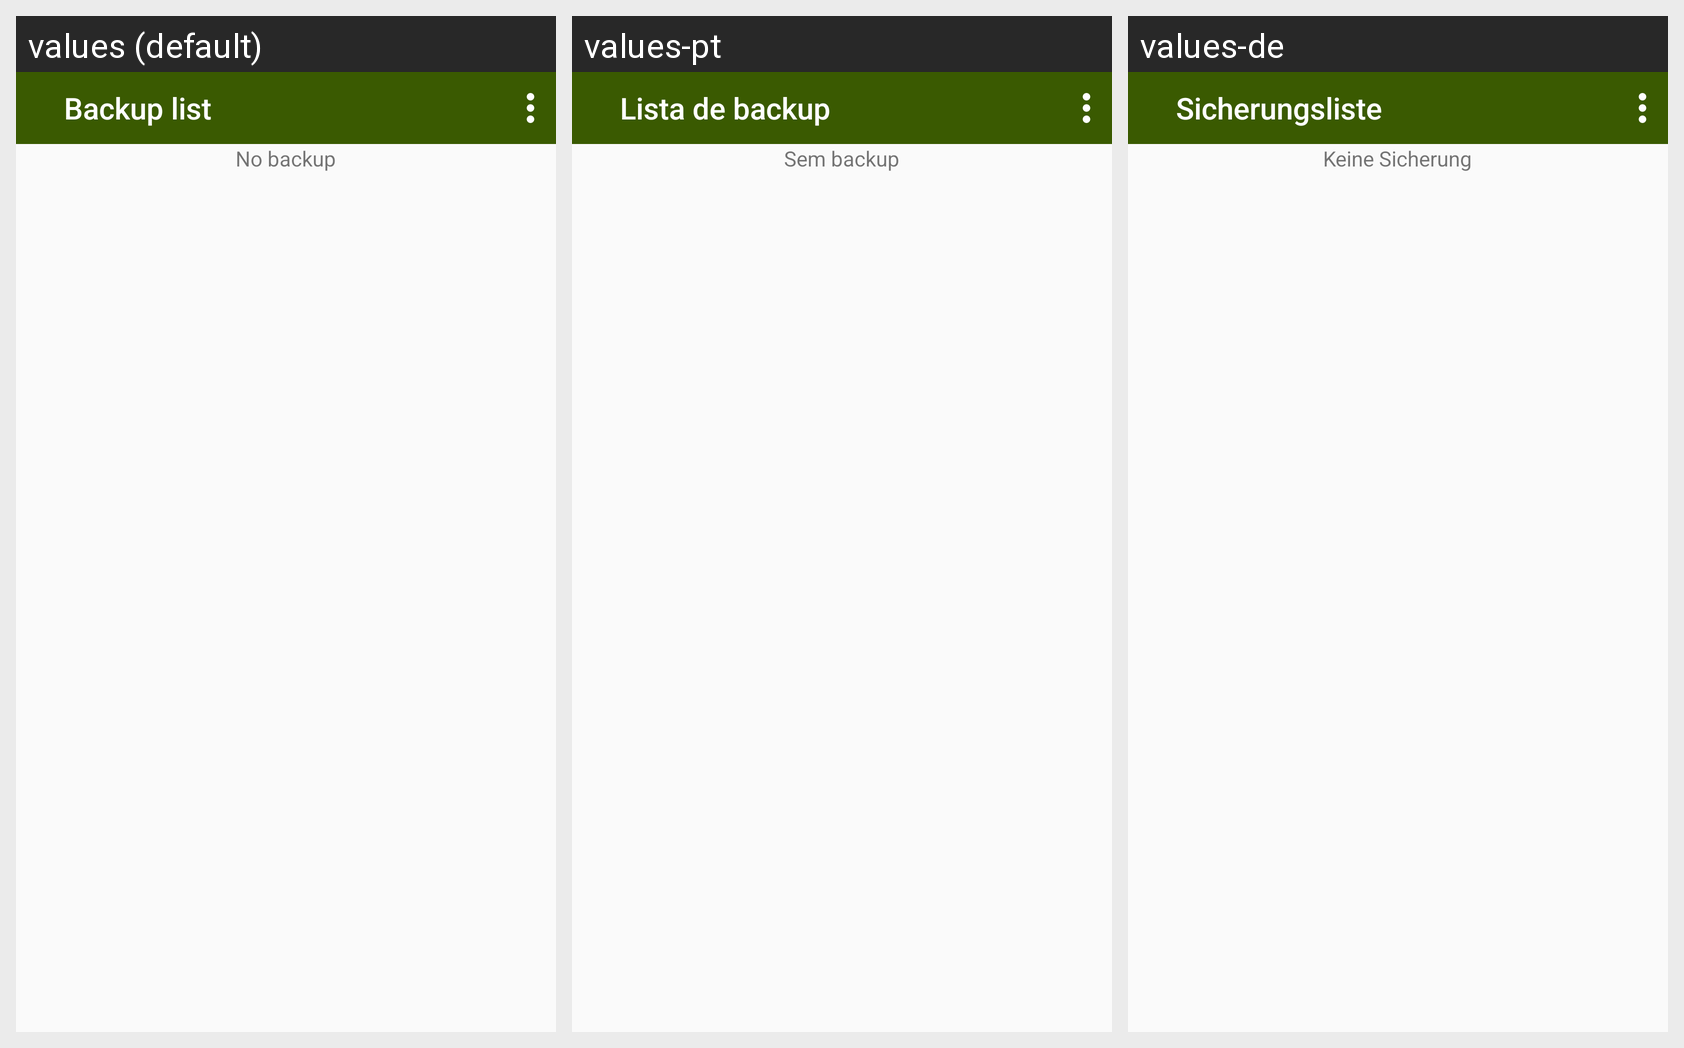

Locale-by-locale string values for the Android screen shown in this grid:
Android screen res/layout/fragment_restore_data.xml rendered under 3 locales, left to right: values (default), values-pt, values-de. Device: Nexus 5 (rendered at 1080×1920; each locale shown at half size, 540×960, under a caption strip naming it); theme AppTheme.
Other locales in the repository, not shown: values-es, values-fr, values-ja, values-ko, values-ru, values-vi.
Strings drawn on this screen, with the default value and each locale's value (text and hints the layout hard-codes, and strings that could not be matched under every locale, appear in the picture but are not listed):

settings_restore_header_label
  values: Backup list
  values-pt: Lista de backup
  values-de: Sicherungsliste

settings_restore_recycler_view_no_item_text
  values: No backup
  values-pt: Sem backup
  values-de: Keine Sicherung
